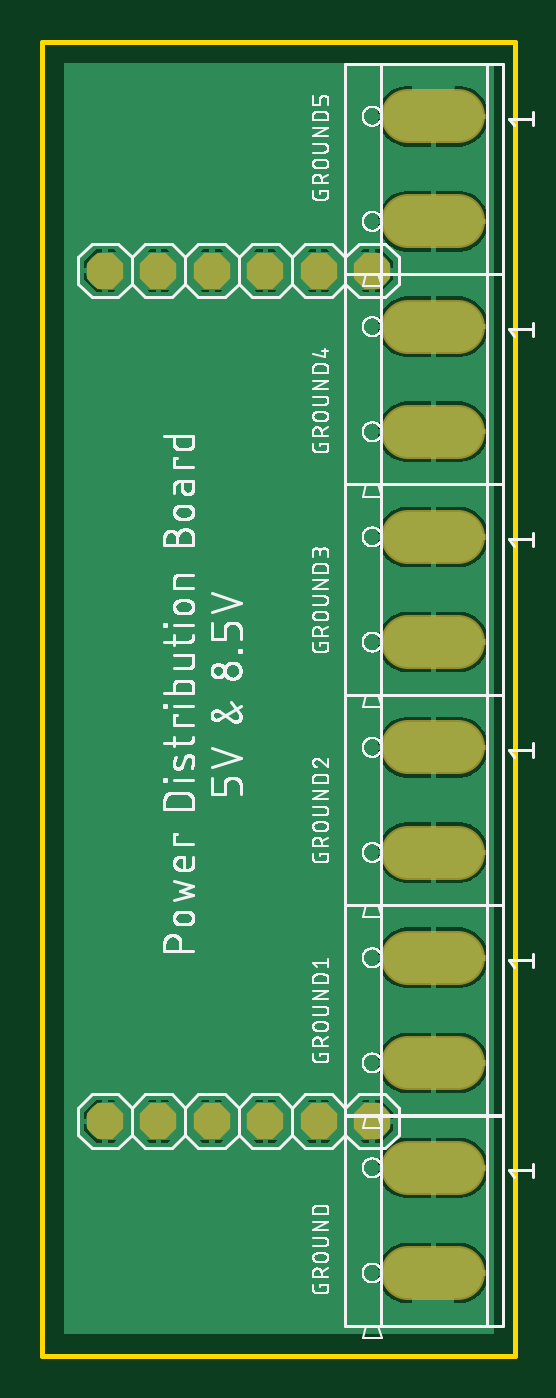
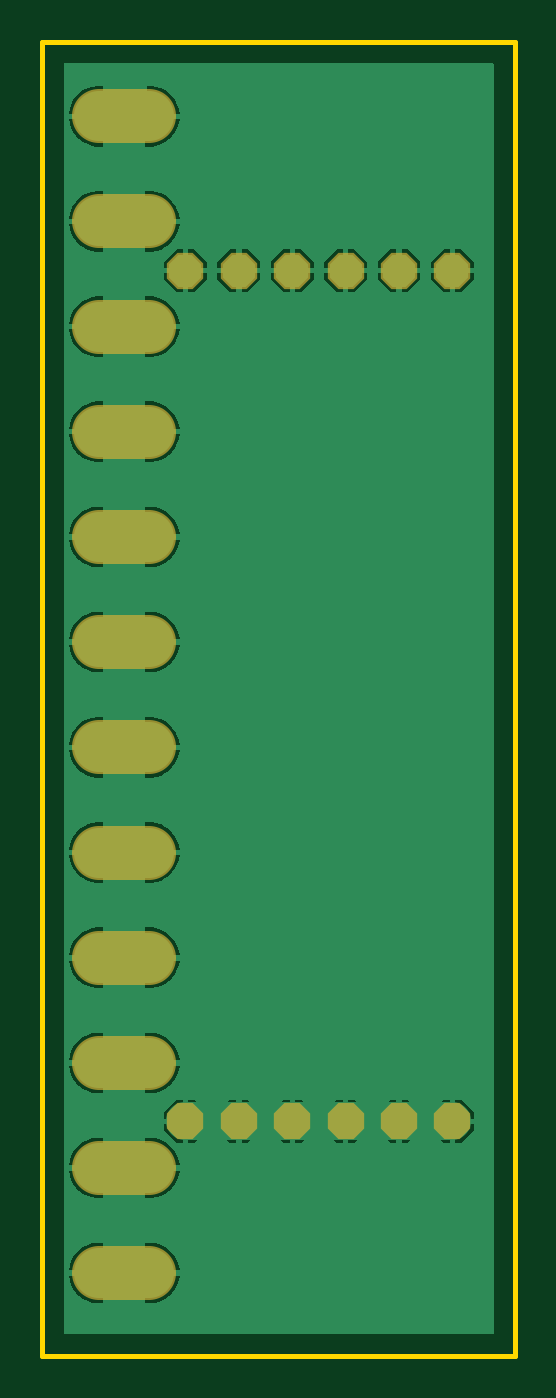
Circuit board: 6 layer files. Board 22.5 x 62.5 mm.
- bottom_copper: copper_bottom.gbr (27026 bytes)
- top_copper: copper_top.gbr (26961 bytes)
- outline: profile.gbr (219 bytes)
- top_silk: silkscreen_top.gbr (155527 bytes)
- bottom_mask: soldermask_bottom.gbr (882 bytes)
- top_mask: soldermask_top.gbr (879 bytes)

=== bottom_copper: copper_bottom.gbr (27026 bytes, source omitted) ===
=== top_copper: copper_top.gbr (26961 bytes, source omitted) ===
=== outline: profile.gbr ===
G04 EAGLE Gerber RS-274X export*
G75*
%MOMM*%
%FSLAX34Y34*%
%LPD*%
%IN*%
%IPPOS*%
%AMOC8*
5,1,8,0,0,1.08239X$1,22.5*%
G01*
%ADD10C,0.254000*%


D10*
X0Y0D02*
X225000Y0D01*
X225000Y625000D01*
X0Y625000D01*
X0Y0D01*
M02*

=== top_silk: silkscreen_top.gbr (155527 bytes, source omitted) ===
=== bottom_mask: soldermask_bottom.gbr ===
G04 EAGLE Gerber RS-274X export*
G75*
%MOMM*%
%FSLAX34Y34*%
%LPD*%
%INSoldermask Bottom*%
%IPPOS*%
%AMOC8*
5,1,8,0,0,1.08239X$1,22.5*%
G01*
%ADD10C,2.583200*%
%ADD11P,1.869504X8X112.500000*%


D10*
X197900Y89400D02*
X174100Y89400D01*
X174100Y39400D02*
X197900Y39400D01*
X197900Y189300D02*
X174100Y189300D01*
X174100Y139300D02*
X197900Y139300D01*
X197900Y289400D02*
X174100Y289400D01*
X174100Y239400D02*
X197900Y239400D01*
X197900Y389500D02*
X174100Y389500D01*
X174100Y339500D02*
X197900Y339500D01*
X197900Y489500D02*
X174100Y489500D01*
X174100Y439500D02*
X197900Y439500D01*
X197900Y589600D02*
X174100Y589600D01*
X174100Y539600D02*
X197900Y539600D01*
D11*
X29900Y111600D03*
X55300Y111600D03*
X80700Y111600D03*
X106100Y111600D03*
X131500Y111600D03*
X156900Y111600D03*
X29900Y516200D03*
X55300Y516200D03*
X80700Y516200D03*
X106100Y516200D03*
X131500Y516200D03*
X156900Y516200D03*
M02*

=== top_mask: soldermask_top.gbr ===
G04 EAGLE Gerber RS-274X export*
G75*
%MOMM*%
%FSLAX34Y34*%
%LPD*%
%INSoldermask Top*%
%IPPOS*%
%AMOC8*
5,1,8,0,0,1.08239X$1,22.5*%
G01*
%ADD10C,2.583200*%
%ADD11P,1.869504X8X112.500000*%


D10*
X197900Y89400D02*
X174100Y89400D01*
X174100Y39400D02*
X197900Y39400D01*
X197900Y189300D02*
X174100Y189300D01*
X174100Y139300D02*
X197900Y139300D01*
X197900Y289400D02*
X174100Y289400D01*
X174100Y239400D02*
X197900Y239400D01*
X197900Y389500D02*
X174100Y389500D01*
X174100Y339500D02*
X197900Y339500D01*
X197900Y489500D02*
X174100Y489500D01*
X174100Y439500D02*
X197900Y439500D01*
X197900Y589600D02*
X174100Y589600D01*
X174100Y539600D02*
X197900Y539600D01*
D11*
X29900Y111600D03*
X55300Y111600D03*
X80700Y111600D03*
X106100Y111600D03*
X131500Y111600D03*
X156900Y111600D03*
X29900Y516200D03*
X55300Y516200D03*
X80700Y516200D03*
X106100Y516200D03*
X131500Y516200D03*
X156900Y516200D03*
M02*

